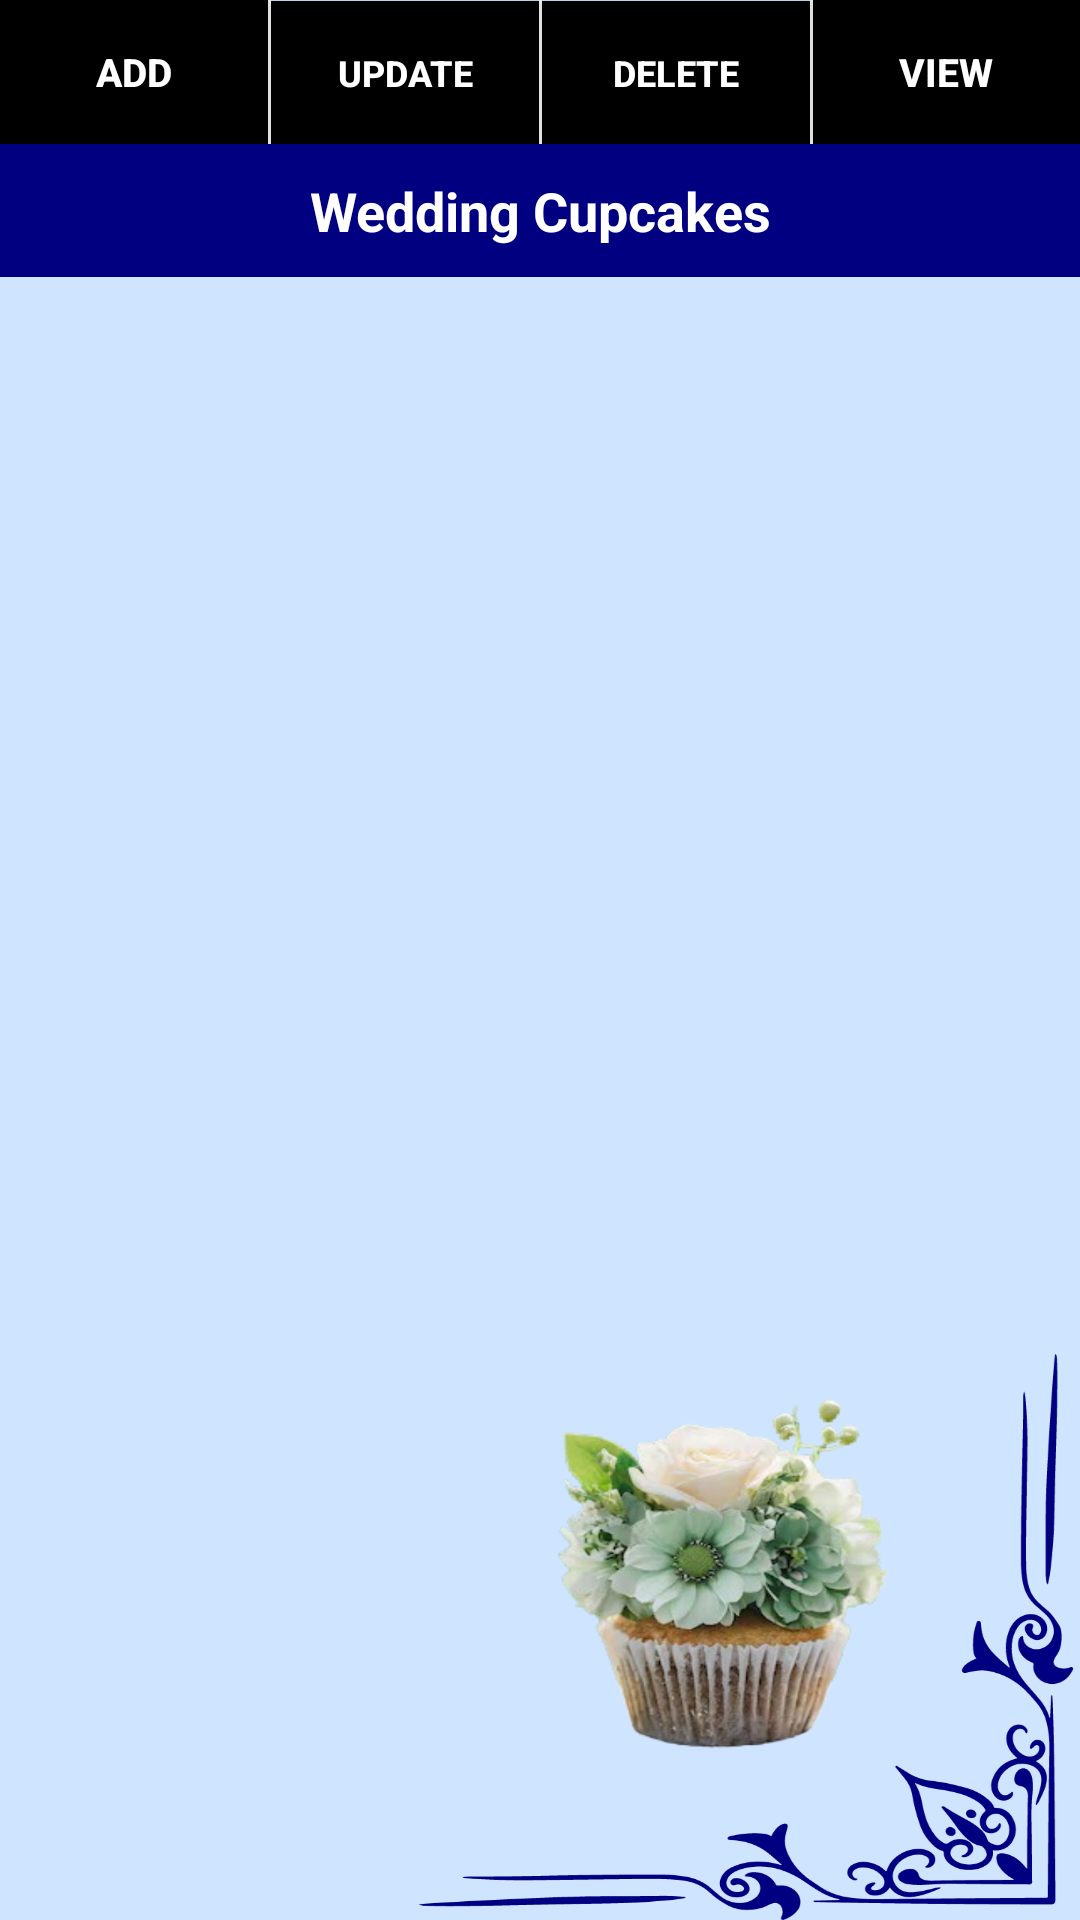

The Android layout XML behind this screen, and the referenced resources:
<!-- AndroidManifest.xml: application theme Theme.SweetCake -->
<!-- res/layout/activity_wedding_cupcakes.xml -->
<?xml version="1.0" encoding="utf-8"?>
<RelativeLayout
    xmlns:android="http://schemas.android.com/apk/res/android"
    xmlns:app="http://schemas.android.com/apk/res-auto"
    xmlns:tools="http://schemas.android.com/tools"
    android:layout_width="match_parent"
    android:layout_height="match_parent"
    tools:context=".Wedding_cupcakes"
    android:background="@drawable/weddingbg">

    <LinearLayout
        android:id="@+id/line1"
        android:orientation="horizontal"
        android:layout_width="match_parent"
        android:layout_height="wrap_content">

        <Button
            android:id="@+id/insert_data"
            android:layout_width="match_parent"
            android:layout_height="wrap_content"
            android:layout_weight="1"
            android:background="@color/black"
            android:text="ADD"
            android:textColor="#FFF"
            android:textSize="13sp"
            android:textStyle="bold" />
        <View
            android:background="#fff"
            android:layout_width="1dp"
            android:layout_height="match_parent"/>

        <Button
            android:id="@+id/update_data"
            android:layout_width="match_parent"
            android:layout_height="wrap_content"
            android:layout_weight="1"
            android:background="@color/black"
            android:text="UPDATE"
            android:textColor="#FFF"
            android:textSize="12sp"
            android:textStyle="bold" />
        <View
            android:background="#fff"
            android:layout_width="1dp"
            android:layout_height="match_parent"/>

        <Button
            android:id="@+id/delete_data"
            android:layout_width="match_parent"
            android:layout_height="wrap_content"
            android:layout_weight="1"
            android:background="@color/black"
            android:text="DELETE"
            android:textColor="#FFF"
            android:textSize="12sp"
            android:textStyle="bold" />

        <View
            android:background="#fff"
            android:layout_width="1dp"
            android:layout_height="match_parent"/>

        <Button
            android:id="@+id/refresh_data"
            android:layout_width="match_parent"
            android:layout_height="wrap_content"
            android:layout_weight="1"
            android:background="@color/black"
            android:text="VIEW"
            android:textColor="#FFF"
            android:textSize="13sp"
            android:textStyle="bold" />


    </LinearLayout>

    <TextView
        android:id="@+id/data_list_count"
        android:layout_width="match_parent"
        android:layout_height="wrap_content"
        android:layout_below="@id/line1"
        android:background="@color/primary"
        android:gravity="center"
        android:padding="10dp"
        android:text="Wedding Cupcakes"
        android:textColor="#fff"
        android:textSize="18sp"
        android:textStyle="bold" />

    <TextView
        android:id="@+id/all_data_list"
        android:layout_width="match_parent"
        android:layout_height="759dp"
        android:layout_below="@id/data_list_count"
        android:padding="10dp"
        android:textColor="#000"
        android:textSize="16sp" />

</RelativeLayout>
<!-- resources referenced by this layout -->
<resources>
  <color name="black">#FF000000</color>
  <color name="primary">#000080</color>
  <!-- drawable weddingbg: png bitmap (drawable, 349514 bytes) -->
  <style name="Theme.SweetCake" parent="Base.Theme.SweetCake" />
  <style name="Base.Theme.SweetCake" parent="Theme.AppCompat.Light.NoActionBar">
          
          
      </style>
</resources>
